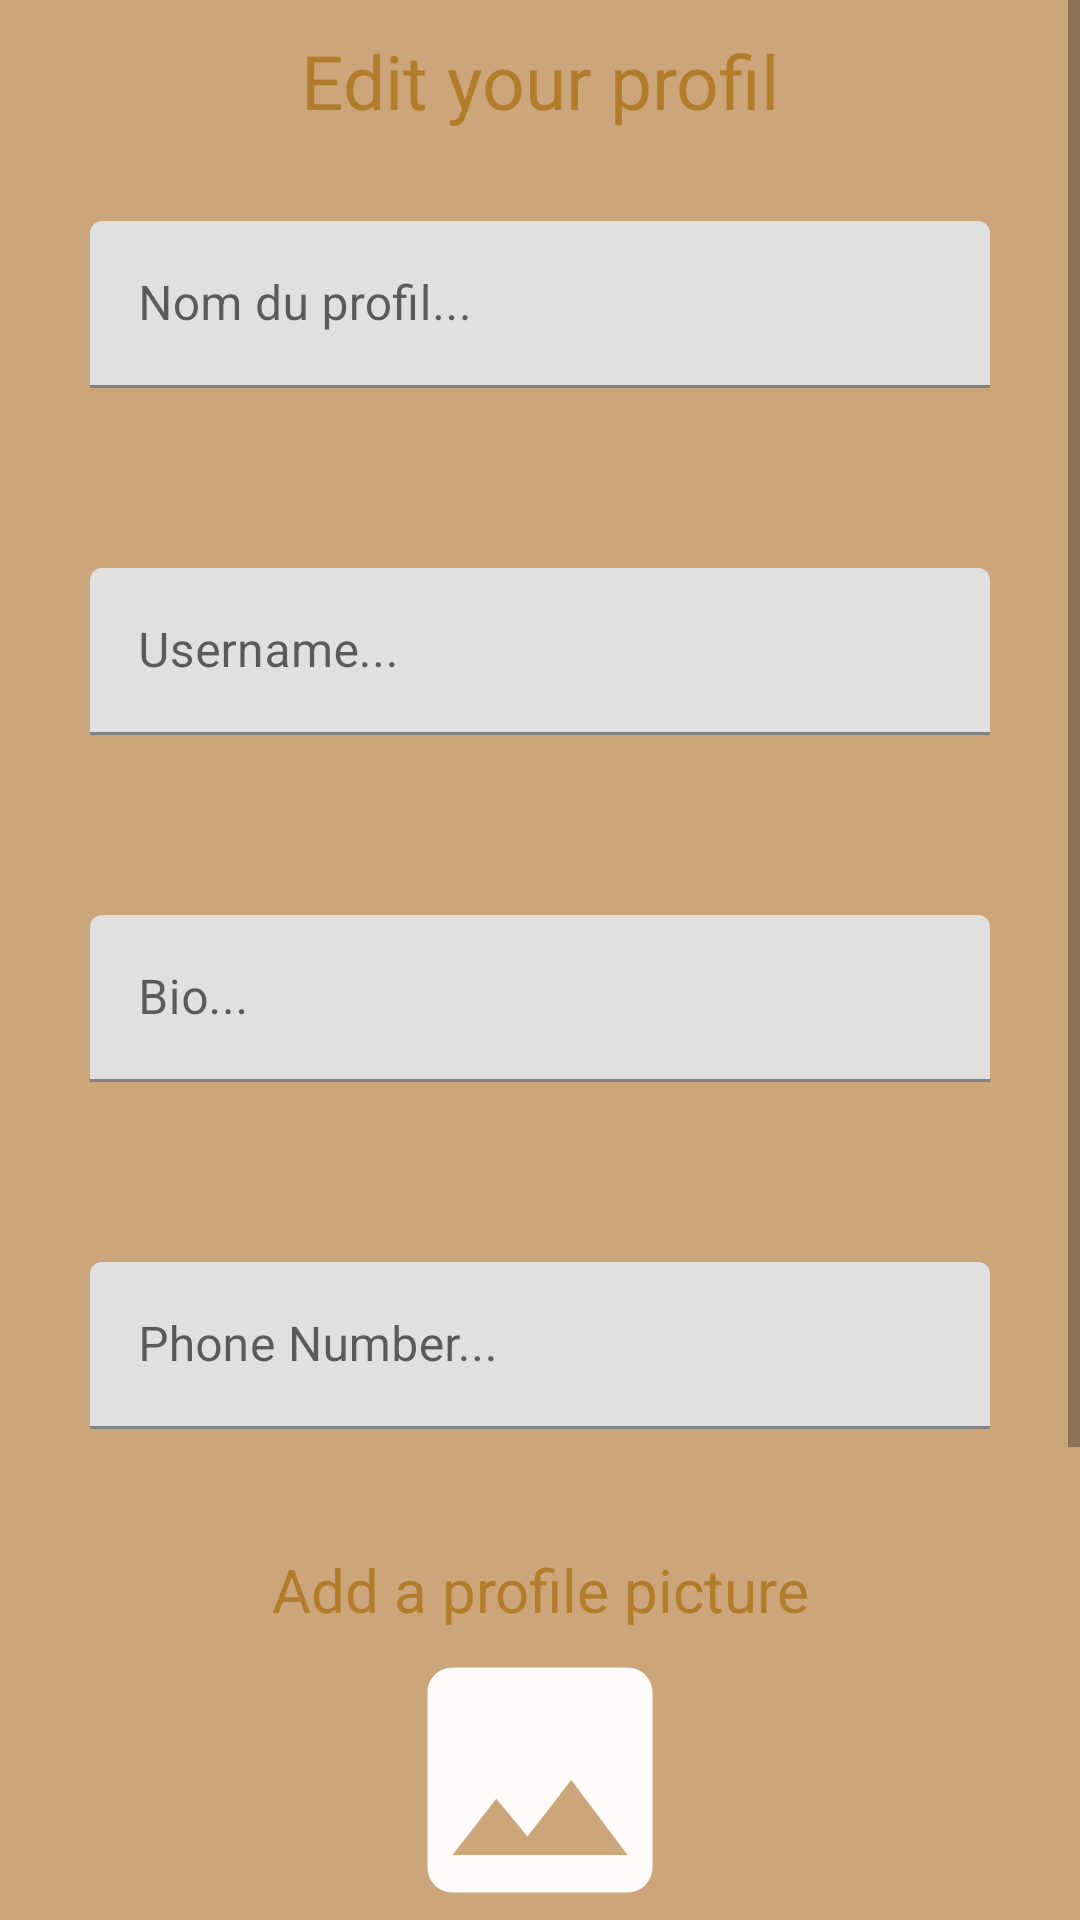

The Android layout XML behind this screen, and the referenced resources:
<!-- AndroidManifest.xml: application theme Theme.Foodstache -->
<!-- res/layout/activity_register_profil.xml -->
<?xml version="1.0" encoding="utf-8"?>
<RelativeLayout xmlns:android="http://schemas.android.com/apk/res/android"
    xmlns:app="http://schemas.android.com/apk/res-auto"
    xmlns:tools="http://schemas.android.com/tools"
    android:layout_width="match_parent"
    android:layout_height="match_parent"
    tools:context=".RegisterProfilActivity"
    android:background="@color/primary">


    <ScrollView
        android:layout_width="match_parent"
        android:layout_height="wrap_content">


        <LinearLayout
            android:layout_width="match_parent"
            android:layout_height="wrap_content"
            android:orientation="vertical">

            <TextView
                android:id="@+id/EditProfil"
                android:layout_width="match_parent"
                android:layout_height="wrap_content"
                android:layout_marginTop="10dp"
                android:text="@string/edit_your_profil"
                android:textAlignment="center"
                android:textColor="@color/purple_500"
                android:textSize="25sp" />

            <com.google.android.material.textfield.TextInputLayout
                android:id="@+id/NomProfil"
                style="@style/Widget.MaterialComponents.TextInputLayout.FilledBox"
                android:layout_width="match_parent"
                android:layout_height="wrap_content"
                android:layout_margin="30dp">

                <com.google.android.material.textfield.TextInputEditText
                    android:id="@+id/nomProfiltx"
                    android:layout_width="match_parent"
                    android:layout_height="wrap_content"
                    android:drawablePadding="5dp"
                    android:hint="@string/nom_du_profil" />
            </com.google.android.material.textfield.TextInputLayout>

            <com.google.android.material.textfield.TextInputLayout
                android:id="@+id/Username"
                style="@style/Widget.MaterialComponents.TextInputLayout.FilledBox"
                android:layout_width="match_parent"
                android:layout_height="wrap_content"
                android:layout_margin="30dp">

                <com.google.android.material.textfield.TextInputEditText
                    android:id="@+id/usernametx"
                    android:layout_width="match_parent"
                    android:layout_height="wrap_content"
                    android:drawablePadding="5dp"
                    android:hint="@string/username" />
            </com.google.android.material.textfield.TextInputLayout>

            
            <com.google.android.material.textfield.TextInputLayout
                android:id="@+id/Bio"
                style="@style/Widget.MaterialComponents.TextInputLayout.FilledBox"
                android:layout_width="match_parent"
                android:layout_height="wrap_content"
                android:layout_margin="30dp">

                <com.google.android.material.textfield.TextInputEditText
                    android:id="@+id/bioTx"
                    android:layout_width="match_parent"
                    android:layout_height="wrap_content"
                    android:drawablePadding="5dp"
                    android:hint="@string/bio" />
            </com.google.android.material.textfield.TextInputLayout>

            <com.google.android.material.textfield.TextInputLayout
                android:id="@+id/PhoneNumber"
                style="@style/Widget.MaterialComponents.TextInputLayout.FilledBox"
                android:layout_width="match_parent"
                android:layout_height="wrap_content"
                android:layout_margin="30dp">

                <com.google.android.material.textfield.TextInputEditText
                    android:id="@+id/phonenumberTx"
                    android:layout_width="match_parent"
                    android:layout_height="wrap_content"
                    android:drawablePadding="5dp"
                    android:hint="@string/phone_number"
                    android:inputType="phone" />
            </com.google.android.material.textfield.TextInputLayout>

            <TextView
                android:layout_width="match_parent"
                android:layout_height="wrap_content"
                android:layout_marginTop="10dp"
                android:text="@string/add_a_profile_picture"
                android:textAlignment="center"
                android:textColor="@color/purple_500"
                android:textSize="20sp">

            </TextView>

            <ImageView
                android:id="@+id/image_to_add"
                android:layout_width="match_parent"
                android:layout_height="100dp"
                android:src="@drawable/profil_picture_basic" />

            <Button
                android:id="@+id/browse_btn_image_profil"
                android:layout_width="match_parent"
                android:layout_height="wrap_content"
                android:layout_marginLeft="50dp"
                android:layout_marginTop="10dp"
                android:layout_marginRight="50dp"
                android:text="@string/browse"
                android:textAllCaps="false" />

            <Button
                android:id="@+id/camera_btn_profil"
                android:layout_width="match_parent"
                android:layout_height="wrap_content"
                android:layout_marginLeft="50dp"
                android:layout_marginRight="50dp"
                android:text="@string/take_a_picture"
                android:textAllCaps="false" />


            <Button
                android:id="@+id/validateBtn"
                style="@style/Widget.MaterialComponents.Button.Icon"
                android:layout_width="match_parent"
                android:layout_height="60dp"
                android:layout_margin="20dp"
                android:text="@string/validate"
                android:textAllCaps="false"
                app:iconGravity="textStart" />



        </LinearLayout>
    </ScrollView>

</RelativeLayout>
<!-- resources referenced by this layout -->
<resources>
  <color name="primary">#CCA67A</color>
  <color name="purple_500">#B37C2A</color>
  <!-- drawable profil_picture_basic (drawable) -->
  <vector android:height="50dp" android:tint="#FFFBFB"
      android:viewportHeight="24" android:viewportWidth="24"
      android:width="50dp" xmlns:android="http://schemas.android.com/apk/res/android">
      <path android:fillColor="@android:color/white" android:pathData="M21,19V5c0,-1.1 -0.9,-2 -2,-2H5c-1.1,0 -2,0.9 -2,2v14c0,1.1 0.9,2 2,2h14c1.1,0 2,-0.9 2,-2zM8.5,13.5l2.5,3.01L14.5,12l4.5,6H5l3.5,-4.5z"/>
  </vector>
  <string name="add_a_profile_picture">Add a profile picture</string>
  <string name="bio">Bio...</string>
  <string name="browse">Browse</string>
  <string name="edit_your_profil">Edit your profil</string>
  <string name="nom_du_profil">Nom du profil...</string>
  <string name="phone_number">Phone Number...</string>
  <string name="take_a_picture">Take a picture</string>
  <string name="username">Username...</string>
  <string name="validate">Validate</string>
  <style name="Theme.Foodstache" parent="Theme.MaterialComponents.Light.DarkActionBar">
          
          <item name="colorPrimary">@color/purple_500</item>
          <item name="colorPrimaryVariant">@color/purple_700</item>
          <item name="colorOnPrimary">@color/white</item>
          
          <item name="colorSecondary">@color/teal_200</item>
          <item name="colorSecondaryVariant">@color/teal_700</item>
          <item name="colorOnSecondary">@color/black</item>
          
          <item name="android:statusBarColor">?attr/colorPrimaryVariant</item>
          
      </style>
  <color name="purple_700">#CCA67A</color>
  <color name="white">#FFFFFFFF</color>
  <color name="teal_200">#FF03DAC5</color>
  <color name="teal_700">#FF018786</color>
  <color name="black">#FF000000</color>
</resources>
